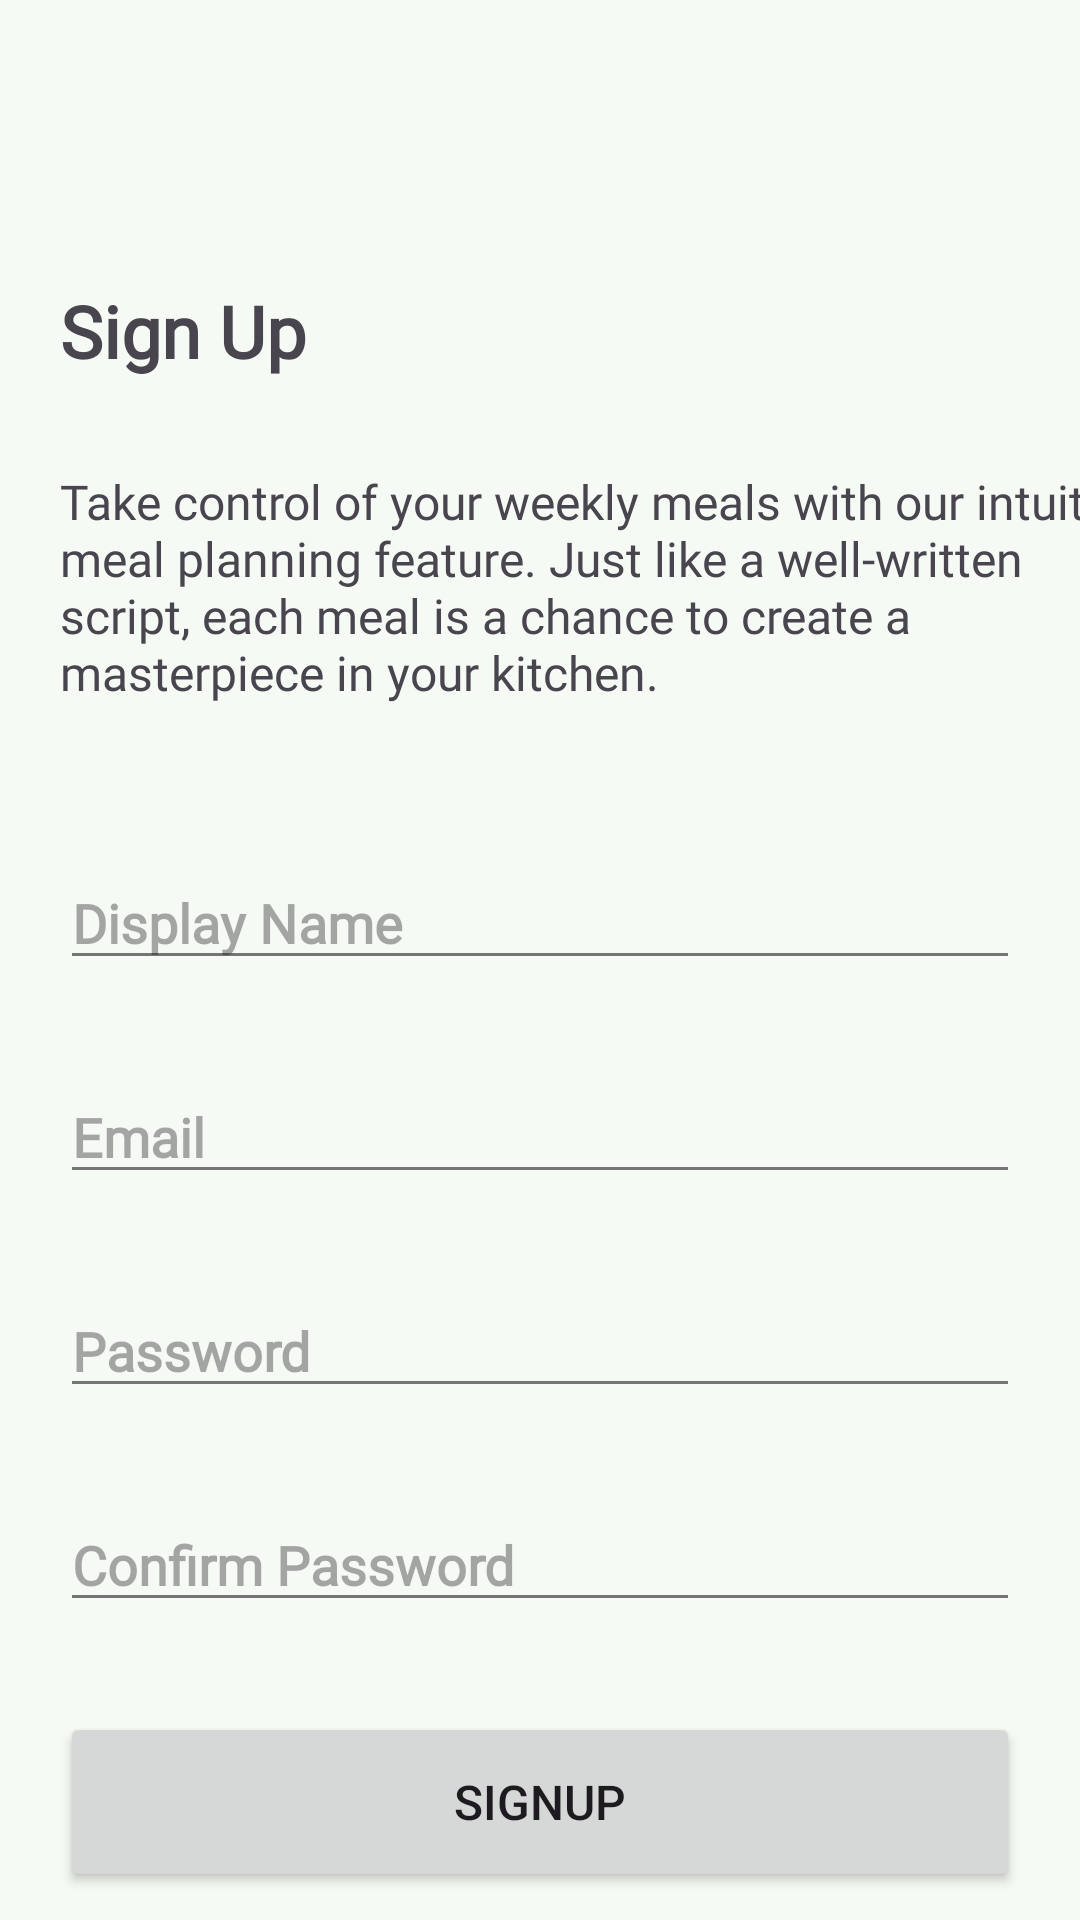

Android layout source for this screen:
<!-- AndroidManifest.xml: application theme AppTheme -->
<!-- res/layout/fragment_signup_page.xml -->
<?xml version="1.0" encoding="utf-8"?>
<androidx.constraintlayout.widget.ConstraintLayout xmlns:android="http://schemas.android.com/apk/res/android"
xmlns:app="http://schemas.android.com/apk/res-auto"
xmlns:tools="http://schemas.android.com/tools"
android:layout_width="match_parent"
android:layout_height="match_parent"
tools:context=".Auth.Views.SignupPage" >


    <com.google.android.material.textfield.TextInputEditText
        android:id="@+id/textInputSignupPasswordConfirm"
        android:layout_width="0dp"
        android:layout_height="wrap_content"
        android:layout_marginTop="30dp"
        android:fontFamily="@font/roboto_medium_italic"
        android:hint="@string/signupScreenConfirmPasswordText"
        android:inputType="text|textPassword"
        android:textStyle="bold"
        android:maxLength="15"
        app:layout_constraintEnd_toEndOf="@+id/textInputSignupPassword"
        app:layout_constraintStart_toStartOf="@+id/textInputSignupPassword"
        app:layout_constraintTop_toBottomOf="@+id/textInputSignupPassword" />

    <androidx.appcompat.widget.Toolbar
    android:id="@+id/toolbarSignup"
    android:layout_width="match_parent"
    android:layout_height="wrap_content"
    android:background="@color/md_theme_background"
    android:minHeight="?attr/actionBarSize"
    android:theme="?attr/actionBarTheme"
    app:layout_constraintEnd_toEndOf="parent"
    app:layout_constraintStart_toStartOf="parent"
    app:layout_constraintTop_toTopOf="parent"
    app:navigationIcon="@drawable/arrowback"
    app:elevation="10dp"
    app:title=" " />

    <TextView
        android:id="@+id/textView41"
        android:layout_width="wrap_content"
        android:layout_height="wrap_content"
        android:layout_marginStart="20dp"
        android:layout_marginTop="30dp"
        android:fontFamily="@font/roboto_medium_italic"
        android:text="@string/signupScreenSignupText"
        android:textSize="24sp"
        android:textStyle="bold"
        app:layout_constraintStart_toStartOf="parent"
        app:layout_constraintTop_toBottomOf="@+id/toolbarSignup" />

    <TextView
        android:id="@+id/textView51"
        android:layout_width="366dp"
        android:layout_height="99dp"
        android:layout_marginTop="30dp"
        android:fontFamily="@font/roboto_medium_italic"
        android:text="@string/signupScreenRandomText"
        android:textSize="16sp"
        app:layout_constraintStart_toStartOf="@+id/textView41"
        app:layout_constraintTop_toBottomOf="@+id/textView41" />


    <com.google.android.material.textfield.TextInputEditText
        android:id="@+id/textInputSignupDisplayName"
        android:layout_width="0dp"
        android:layout_height="wrap_content"
        android:layout_marginStart="20dp"
        android:layout_marginTop="30dp"
        android:layout_marginEnd="20dp"
        android:fontFamily="@font/roboto_medium_italic"
        android:hint="@string/signupScreenDisplayNameText"
        android:maxLength="15"
        android:textStyle="bold"
        app:layout_constraintEnd_toEndOf="parent"
        app:layout_constraintStart_toStartOf="parent"
        app:layout_constraintTop_toBottomOf="@+id/textView51" />


    <com.google.android.material.textfield.TextInputEditText
        android:id="@+id/textInputSignupEmail"
        android:layout_width="0dp"
        android:layout_height="wrap_content"
        android:layout_marginTop="30dp"
        android:fontFamily="@font/roboto_medium_italic"
        android:hint="@string/signupScreenEmailText"
        android:textStyle="bold"
        app:layout_constraintEnd_toEndOf="@+id/textInputSignupDisplayName"
        app:layout_constraintStart_toStartOf="@+id/textInputSignupDisplayName"
        app:layout_constraintTop_toBottomOf="@+id/textInputSignupDisplayName" />

    <com.google.android.material.textfield.TextInputEditText
        android:id="@+id/textInputSignupPassword"
        android:layout_width="0dp"
        android:layout_height="wrap_content"
        android:layout_marginTop="30dp"
        android:maxLength="15"
        android:fontFamily="@font/roboto_medium_italic"
        android:hint="@string/signupScreenPasswordText"
        android:inputType="text|textPassword"
        android:textStyle="bold"
        app:layout_constraintEnd_toEndOf="@+id/textInputSignupEmail"
        app:layout_constraintStart_toStartOf="@+id/textInputSignupEmail"
        app:layout_constraintTop_toBottomOf="@+id/textInputSignupEmail" />

    <Button
        android:id="@+id/btnSignupSignup"
        style="@style/myButton"
        android:layout_marginTop="30dp"
        android:text="@string/signupScreenSignupButtonText"
        android:theme="@style/myButton"
        app:layout_constraintEnd_toEndOf="parent"
        app:layout_constraintHorizontal_bias="0.0"
        app:layout_constraintStart_toStartOf="parent"
        app:layout_constraintTop_toBottomOf="@+id/textInputSignupPasswordConfirm" />


</androidx.constraintlayout.widget.ConstraintLayout>
<!-- resources referenced by this layout -->
<resources>
  <color name="md_theme_background">#F6FAF4</color>
  <string name="signupScreenConfirmPasswordText">Confirm Password</string>
  <string name="signupScreenDisplayNameText">Display Name</string>
  <string name="signupScreenEmailText">Email</string>
  <string name="signupScreenPasswordText">Password</string>
  <string name="signupScreenRandomText">Take control of your weekly meals with our intuitive meal planning feature. Just like a well-written script, each meal is a chance to create a masterpiece in your kitchen.</string>
  <string name="signupScreenSignupButtonText">Signup</string>
  <string name="signupScreenSignupText">Sign Up</string>
  <style name="myButton">
          <item name="android:layout_width">0dp</item>
          <item name="android:layout_marginStart">20dp</item>
          <item name="android:layout_marginEnd">20dp</item>
          <item name="android:layout_height">60dp</item>
          <item name="android:textSize">16sp</item>
      </style>
  <color name="md_theme_primary">#32B768</color>
  <color name="md_theme_onPrimary">#FFFFFF</color>
  <color name="md_theme_primaryContainer">#B3F1BE</color>
  <color name="md_theme_onPrimaryContainer">#00210C</color>
  <color name="md_theme_secondary">#506352</color>
  <color name="md_theme_onSecondary">#FFFFFF</color>
  <color name="md_theme_secondaryContainer">#D3E8D3</color>
  <color name="md_theme_onSecondaryContainer">#0E1F12</color>
  <color name="md_theme_tertiary">#3A656E</color>
  <color name="md_theme_onTertiary">#FFFFFF</color>
  <color name="md_theme_tertiaryContainer">#BDEAF5</color>
  <color name="md_theme_onTertiaryContainer">#001F25</color>
  <color name="md_theme_error">#BA1A1A</color>
  <color name="secondaryTextColor">#757575</color>
  <color name="md_theme_onError">#FFFFFF</color>
  <color name="md_theme_errorContainer">#FFDAD6</color>
  <color name="md_theme_onErrorContainer">#410002</color>
  <color name="md_theme_onBackground">#181D18</color>
  <color name="md_theme_surface">#F6FBF3</color>
  <color name="md_theme_onSurface">#181D18</color>
  <color name="md_theme_surfaceVariant">#DDE5DA</color>
  <color name="md_theme_onSurfaceVariant">#414941</color>
  <color name="md_theme_outline">#717971</color>
  <color name="md_theme_outlineVariant">#C1C9BF</color>
  <color name="md_theme_inverseSurface">#2D322D</color>
  <color name="md_theme_inverseOnSurface">#EEF2EA</color>
  <color name="md_theme_inversePrimary">#98D4A4</color>
  <color name="md_theme_primaryFixed">#B3F1BE</color>
  <color name="md_theme_onPrimaryFixed">#00210C</color>
  <color name="md_theme_primaryFixedDim">#98D4A4</color>
  <color name="md_theme_onPrimaryFixedVariant">#16512C</color>
  <color name="md_theme_secondaryFixed">#D3E8D3</color>
  <color name="md_theme_onSecondaryFixed">#0E1F12</color>
  <color name="md_theme_secondaryFixedDim">#B7CCB7</color>
  <color name="md_theme_onSecondaryFixedVariant">#394B3B</color>
  <color name="md_theme_tertiaryFixed">#BDEAF5</color>
  <color name="md_theme_onTertiaryFixed">#001F25</color>
  <color name="md_theme_tertiaryFixedDim">#A2CED9</color>
  <color name="md_theme_onTertiaryFixedVariant">#204D56</color>
  <color name="md_theme_surfaceDim">#D7DBD4</color>
  <color name="md_theme_surfaceBright">#F6FBF3</color>
  <color name="md_theme_surfaceContainerLowest">#FFFFFF</color>
  <color name="md_theme_surfaceContainerLow">#F0F5ED</color>
  <color name="md_theme_surfaceContainer">#EBEFE7</color>
  <color name="md_theme_surfaceContainerHigh">#E5EAE2</color>
  <color name="md_theme_surfaceContainerHighest">#DFE4DC</color>
</resources>
